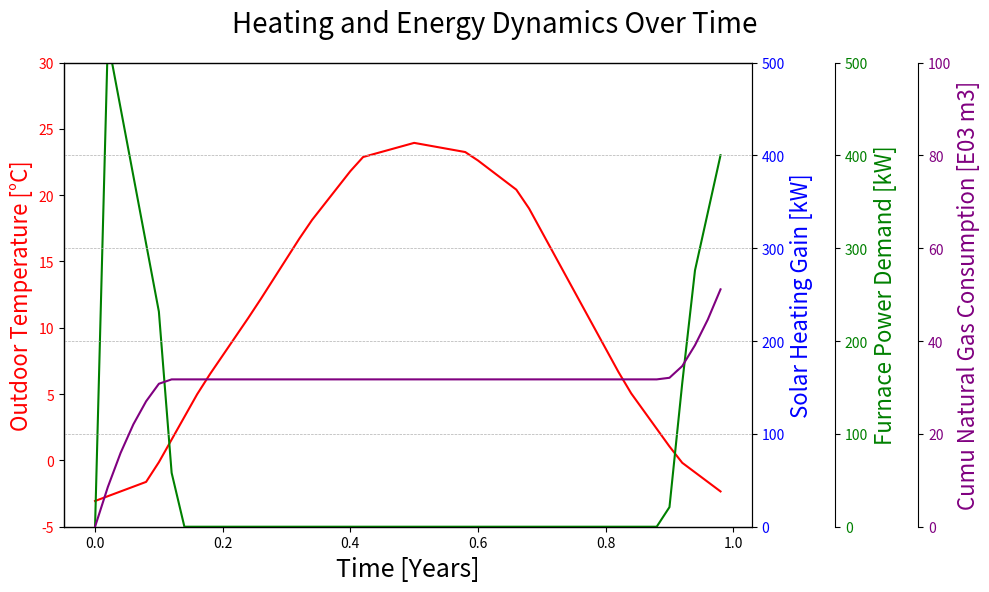

Generate this figure with matplotlib:
# -*- coding: utf-8 -*-
"""
Created on Tue Nov 26 12:56:26 2024

[redacted]
"""


import pandas as pd
import numpy as np
from scipy.interpolate import interp1d
import matplotlib.pyplot as plt

def step_function_series(step_function_dict, index_series):
    stpf = pd.Series(index=index_series, dtype='float64')
    for key, value in step_function_dict.items():
        stpf.loc[key] = value
    stpf.fillna(method='ffill', inplace=True)
    return stpf

# Convert a dictionary of monthly rainfall into a Pandas Series step function.
def convert_to_step_series(monthly_rainfall_dict):
    step_series = pd.Series(index=sim_index, dtype=float)
    for key, value in monthly_rainfall_dict.items():
        step_series[sim_index >= key] = value
    step_series.ffill(inplace=True)
    return step_series

# Summarize dimension data into DataFrame
def create_area_df(greenhouse_unit_number, area_of_outer_walls, floor_area, ceiling_area, area_of_south_windows, window_area):
    area_data = {
        "Calculation": [
            "Greenhouse Unit Number",
            "Area of Outer Walls",
            "Floor Area",
            "Ceiling Area",
            "Direct Solar-Exposed Area",
            "Area of Other Windows"
        ],
        "Result (m^2)": [
            greenhouse_unit_number,
            area_of_outer_walls,
            floor_area,
            ceiling_area,
            area_of_south_windows,
            window_area
        ]
    }
    # Create DataFrame and return it
    return pd.DataFrame(area_data)

# Disclimer: 
    # This model is adapted from System Zoo 1 with adjustments in parameter.
    # This model uses open-loop Proportional (P) control approach: control decision = f(heating_limit_temperature, outdoor_temperature)
    # For temperature control, better algorithm can be developed: control decision = f(T_target - T_actural)

# Decision Variables
DESIRED_ROOM_TEMPERATURE = 10  # [°C]
greenhouse_unit_number = 60

# Parameters changed:
# insolation_data adjusted to Champaign
    # https://www.solarenergylocal.com/states/illinois/champaign/
# K_INSULATION_XX adjusted to Ave Overall Heat Transfer Coeff = 4.0 [Wm−2C−1]
    # https://www.sciencedirect.com/science/article/pii/S019689040500275X
# COLLECTOR_EFFICIENCY_SOUTH_WINDOWS
# local T data adjusted to Champaign
# ENERGY_CONTENT_OF_FUEL = adjusted to natural gas
# EFFICIENCY_OF_FURNACE unchanged


# Base Parameters
sim_start = 0
sim_end = 1.0
#im_end = 1.02
delta_t = 0.02      # TIME STEP
sim_index = pd.Index(np.arange(sim_start, sim_end, delta_t, dtype='float').round(2))


# Time relationships
months_per_year = 12  # [Month/Year]
days_per_year = 365  # [Day/Year]
hours_per_year = 8760  # [Hour/Year]
month  = {0   : 1,  0.09: 2,  0.17: 3, 
          0.25: 4,  0.34: 5,  0.42: 6, 
          0.50: 7,  0.59: 8,  0.67: 9, 
          0.75: 10, 0.84: 11, 0.92: 12}
month_series = sim_index*12

# Simulation time parameters
INITIAL_TIME = 0  # [Year]
FINAL_TIME = 1  # [Year]
TIME_STEP = 0.02  # [Year]
SAVEPER = TIME_STEP  # [Year]



# Building parameters
HOUSE_LENGTH_EAST_WEST = 52  # [m]
HOUSE_WIDTH_NORTH_SOUTH = 3.2 * greenhouse_unit_number  # [m]
HEIGHT_TO_EAVES = 4.3  # [m]
WINDOW_FRACTION_SOUTH_WALL = 0.99  # [1]
WINDOW_FRACTION_OTHER_WALLS = 0.99  # [1]

# Calculations for areas
area_of_outer_walls = 2 * HOUSE_WIDTH_NORTH_SOUTH * HEIGHT_TO_EAVES + 2 * HOUSE_LENGTH_EAST_WEST * HEIGHT_TO_EAVES  # [m^2]
floor_area = HOUSE_WIDTH_NORTH_SOUTH * HOUSE_LENGTH_EAST_WEST  # [m^2]
ceiling_area = floor_area*(2*1.75/3.2)  # [m^2]   # Triangle roof
area_of_south_windows = WINDOW_FRACTION_SOUTH_WALL * HOUSE_LENGTH_EAST_WEST * HEIGHT_TO_EAVES + 0.5*ceiling_area  # [m^2]
window_area = WINDOW_FRACTION_OTHER_WALLS * (2 * HOUSE_WIDTH_NORTH_SOUTH * HEIGHT_TO_EAVES + HOUSE_LENGTH_EAST_WEST * HEIGHT_TO_EAVES)  # [m^2]
# Display the greenhouse dimensions
df = create_area_df(int(greenhouse_unit_number), area_of_outer_walls, floor_area, ceiling_area, area_of_south_windows, window_area)
print(df)



# Heat transfer parameters
# EVA copolymer (U-value = 5.62 W m−2 K−1)
# Glass tempered (U-value = 3.25 W m−2 K−1)
# ground floor has a U-value of 0.378 W m−2 K−1

K_INSULATION_WALLS = 5.62  # [W/(K*m^2)]   
K_INSULATION_ROOF = 5.62  # [W/(K*m^2)]
K_INSULATION_FLOOR = 0.378  # [W/(K*m^2)]
K_INSULATION_WINDOWS = 5.62  # [W/(K*m^2)]
COLLECTOR_EFFICIENCY_SOUTH_WINDOWS = 0.7  # [1]    # transmmisivity = 0.7
# Temperatures
GROUND_TEMPERATURE = 9  # [°C]
#DESIRED_ROOM_TEMPERATURE = 15  # [°C]

## Table functions
# Insolation on vertical wall [W/(m^2)]
# insolation_data = {0.0: 102, 0.5: 101, 1.5: 111, 2.5: 105, 3.5: 79, 
#                    4.5: 45, 5.5: 38, 6.5: 48, 7.5: 69, 8.5: 99, 
#                    9.5: 102, 10.5: 106, 11.5: 104, 12: 102}
insolation_data = {0.0: 129.2, 1: 166.7, 2: 208.3, 3: 212.5, 4: 212.5, 
                   5: 229.17, 6: 233.3, 7: 229.17, 8: 229.17, 9: 187.5, 
                   10: 145.8, 11: 129.2, 12: 129.2}
insolation_on_vertical_wall_tbf = interp1d(list(insolation_data.keys()), 
                                           list(insolation_data.values()), 'linear')
print(insolation_on_vertical_wall_tbf)

# Outdoor temperature [°C]
# temperature_data = {0.0: 17, 0.5: 17.8, 1.5: 17.3, 2.5: 14.2, 3.5: 9.1, 
#                     4.5: 4.9, 5.5: 1.5, 6.5: 0, 7.5: 0.8, 8.5: 4.6, 
#                     9.5: 8.8, 10.5: 13.2, 11.5: 16.4, 12: 17}
temperature_data = {0.0: -3.06, 1: -1.56, 2: 5.56, 3: 11.44, 4: 17.72, 
                      5: 22.83, 6: 23.94, 7: 23.22, 8: 20.17, 9: 12.83, 
                      10: 5.5, 11: -0.06, 12: -3.06}
outdoor_temperature_tbf = interp1d(list(temperature_data.keys()), 
                                   list(temperature_data.values()), 'linear')

# Furnace parameters
ENERGY_CONTENT_OF_FUEL = 10.75  # [kW*Hour/m3]   #10.75 [kWh/m3] Wiki
EFFICIENCY_OF_FURNACE = 0.85  # [1]


# Initialize stock variables (integrators) - Soilwater model
fuel_oil_consumption = pd.Series(index=sim_index, dtype='float64')
heating_degree_days = pd.Series(index=sim_index, dtype='float64')
heating_period = pd.Series(index=sim_index, dtype='float64')
solar_heating_gain = pd.Series(index=sim_index, dtype='float64')
furnace_power_demand = pd.Series(index=sim_index, dtype='float64')
outdoor_temperature = pd.Series(index=sim_index, dtype='float64')

# Assign initial value to stock variables - Soilwater model
fuel_oil_consumption_j = 0                   # [1]       Initial value obtained in the loop
heating_degree_days_j = 0
heating_period_j = 0
solar_heating_gain_j = 0
furnace_power_demand_j = 0
outdoor_temperature_j = 0 

for i in range(len(sim_index)):
# Update stock variables    
    fuel_oil_consumption[sim_index[i]] = fuel_oil_consumption_j
    heating_degree_days[sim_index[i]] = heating_degree_days_j
    heating_period[sim_index[i]] = heating_period_j
    furnace_power_demand[sim_index[i]] = furnace_power_demand_j

    outdoor_temperature[sim_index[i]] = outdoor_temperature_tbf(month_series[i])
    outdoor_temperature_j = outdoor_temperature[sim_index[i]]
# Heat gains and losses
    solar_heating_gain_j = area_of_south_windows * COLLECTOR_EFFICIENCY_SOUTH_WINDOWS * insolation_on_vertical_wall_tbf(month_series[i])  # [W]
    
    solar_heating_gain[sim_index[i]] = solar_heating_gain_j
    
    specif_heat_transfer_upper = (K_INSULATION_WALLS * (area_of_outer_walls - (window_area + area_of_south_windows)) +
                                  K_INSULATION_ROOF * ceiling_area + K_INSULATION_WINDOWS * (window_area + area_of_south_windows))  # [W/Â°C]
    specif_heat_transfer_to_ground = K_INSULATION_FLOOR * floor_area  # [W/Â°C]
    heat_loss_to_ground = specif_heat_transfer_to_ground * (DESIRED_ROOM_TEMPERATURE - GROUND_TEMPERATURE)  # [W]
# Power demand
    heating_limit_temperature = DESIRED_ROOM_TEMPERATURE + (heat_loss_to_ground - solar_heating_gain_j) / specif_heat_transfer_upper  # [Â°C]
    heating_power_demand = specif_heat_transfer_upper * (DESIRED_ROOM_TEMPERATURE - outdoor_temperature[sim_index[i]]) + heat_loss_to_ground - solar_heating_gain_j if heating_limit_temperature > outdoor_temperature_tbf(month_series[i]) else 0    #[W]
    furnace_power_demand_j = heating_power_demand / EFFICIENCY_OF_FURNACE/1000  # [kW]
    
    heating_parameter = 1 if furnace_power_demand_j > 0 else 0  # [1]
    heating = (heating_limit_temperature - outdoor_temperature[sim_index[i]]) * days_per_year * heating_parameter  # [C*Day/Year]
    heating_operational = heating_parameter * days_per_year  # [Day/Year]
    burn_rate = (hours_per_year / ENERGY_CONTENT_OF_FUEL) * furnace_power_demand_j  # [m3/Year]

    fuel_oil_consumption_j = fuel_oil_consumption[sim_index[i]] + delta_t*burn_rate
    heating_degree_days_j = heating_degree_days[sim_index[i]] + delta_t*heating
    heating_period_j = heating_period[sim_index[i]] + delta_t*heating_operational
print(furnace_power_demand[sim_index[-1]])


#%%
final_index = sim_index[-1]
final_furnace_power_demand = furnace_power_demand.sum()*hours_per_year*0.02
final_fuel_oil_consumption = fuel_oil_consumption[final_index]
print(f"Total Natural Gas Consumption: {final_furnace_power_demand:.2f} [kWh]")
print(f"Total Natural Gas Consumption: {final_fuel_oil_consumption:.2f} [E03 m3]")

#%%
# Function to plot individual lines with specific configurations
def plot_line(ax, x, y, color, ylabel, ylim):
    ax.plot(x, y, color=color)
    ax.set_ylabel(ylabel, color=color)
    ax.tick_params(axis='y', labelcolor=color)
    ax.set_ylim(ylim)

# Combined plot function for heating and energy dynamics
def plot_heating_and_energy_dynamics(sim_index, outdoor_temperature, solar_heating_gain, furnace_power_demand, fuel_oil_consumption):
    fig, ax1 = plt.subplots(figsize=(10, 6))

    # Plot Outdoor Temperature
    plot_line(ax1, sim_index, outdoor_temperature, 'red', 'Outdoor Temperature [°C]', (-5, 30))
    ax1.set_ylabel('Outdoor Temperature [°C]', color='red', fontsize=16)

    # Create second y-axis for Solar Heating Gain
    ax2 = ax1.twinx()
    plot_line(ax2, sim_index, solar_heating_gain / 1000, 'blue', 'Solar Heating Gain [kW]', (0, 500))
    ax2.set_ylabel('Solar Heating Gain [kW]', color='blue', fontsize=16)

    # Create third y-axis for Furnace Power Demand
    ax3 = ax1.twinx()
    ax3.spines['right'].set_position(('outward', 60))  # Move the axis outward
    plot_line(ax3, sim_index, furnace_power_demand, 'green', 'Furnace Power Demand [kW]', (0, 500))
    ax3.set_ylabel('Furnace Power Demand [kW]', color='green', fontsize=16)

    # Create fourth y-axis for Natural Gas Consumption
    ax4 = ax1.twinx()
    ax4.spines['right'].set_position(('outward', 120))  # Move the axis outward further
    plot_line(ax4, sim_index, fuel_oil_consumption / 1000, 'purple', 'Cumu Natural Gas Consumption [E03 m3]', (0, 100))
    ax4.set_ylabel('Cumu Natural Gas Consumption [E03 m3]', color='purple', fontsize=16)

    # Enable grid only for the rightmost y-axis
    ax4.grid(True, linestyle='--', linewidth=0.5)  # Enable grid lines for ax4
    ax1.grid(False)  # Disable grid lines for the main axis

    # Labels and title
    ax1.set_xlabel('Time [Years]', fontsize=18)
    fig.suptitle('Heating and Energy Dynamics Over Time', fontsize=20)

    # Adjust layout to avoid overlap
    fig.tight_layout()
    plt.show()

# Example usage with your data
plot_heating_and_energy_dynamics(sim_index, outdoor_temperature, solar_heating_gain, furnace_power_demand, fuel_oil_consumption)
